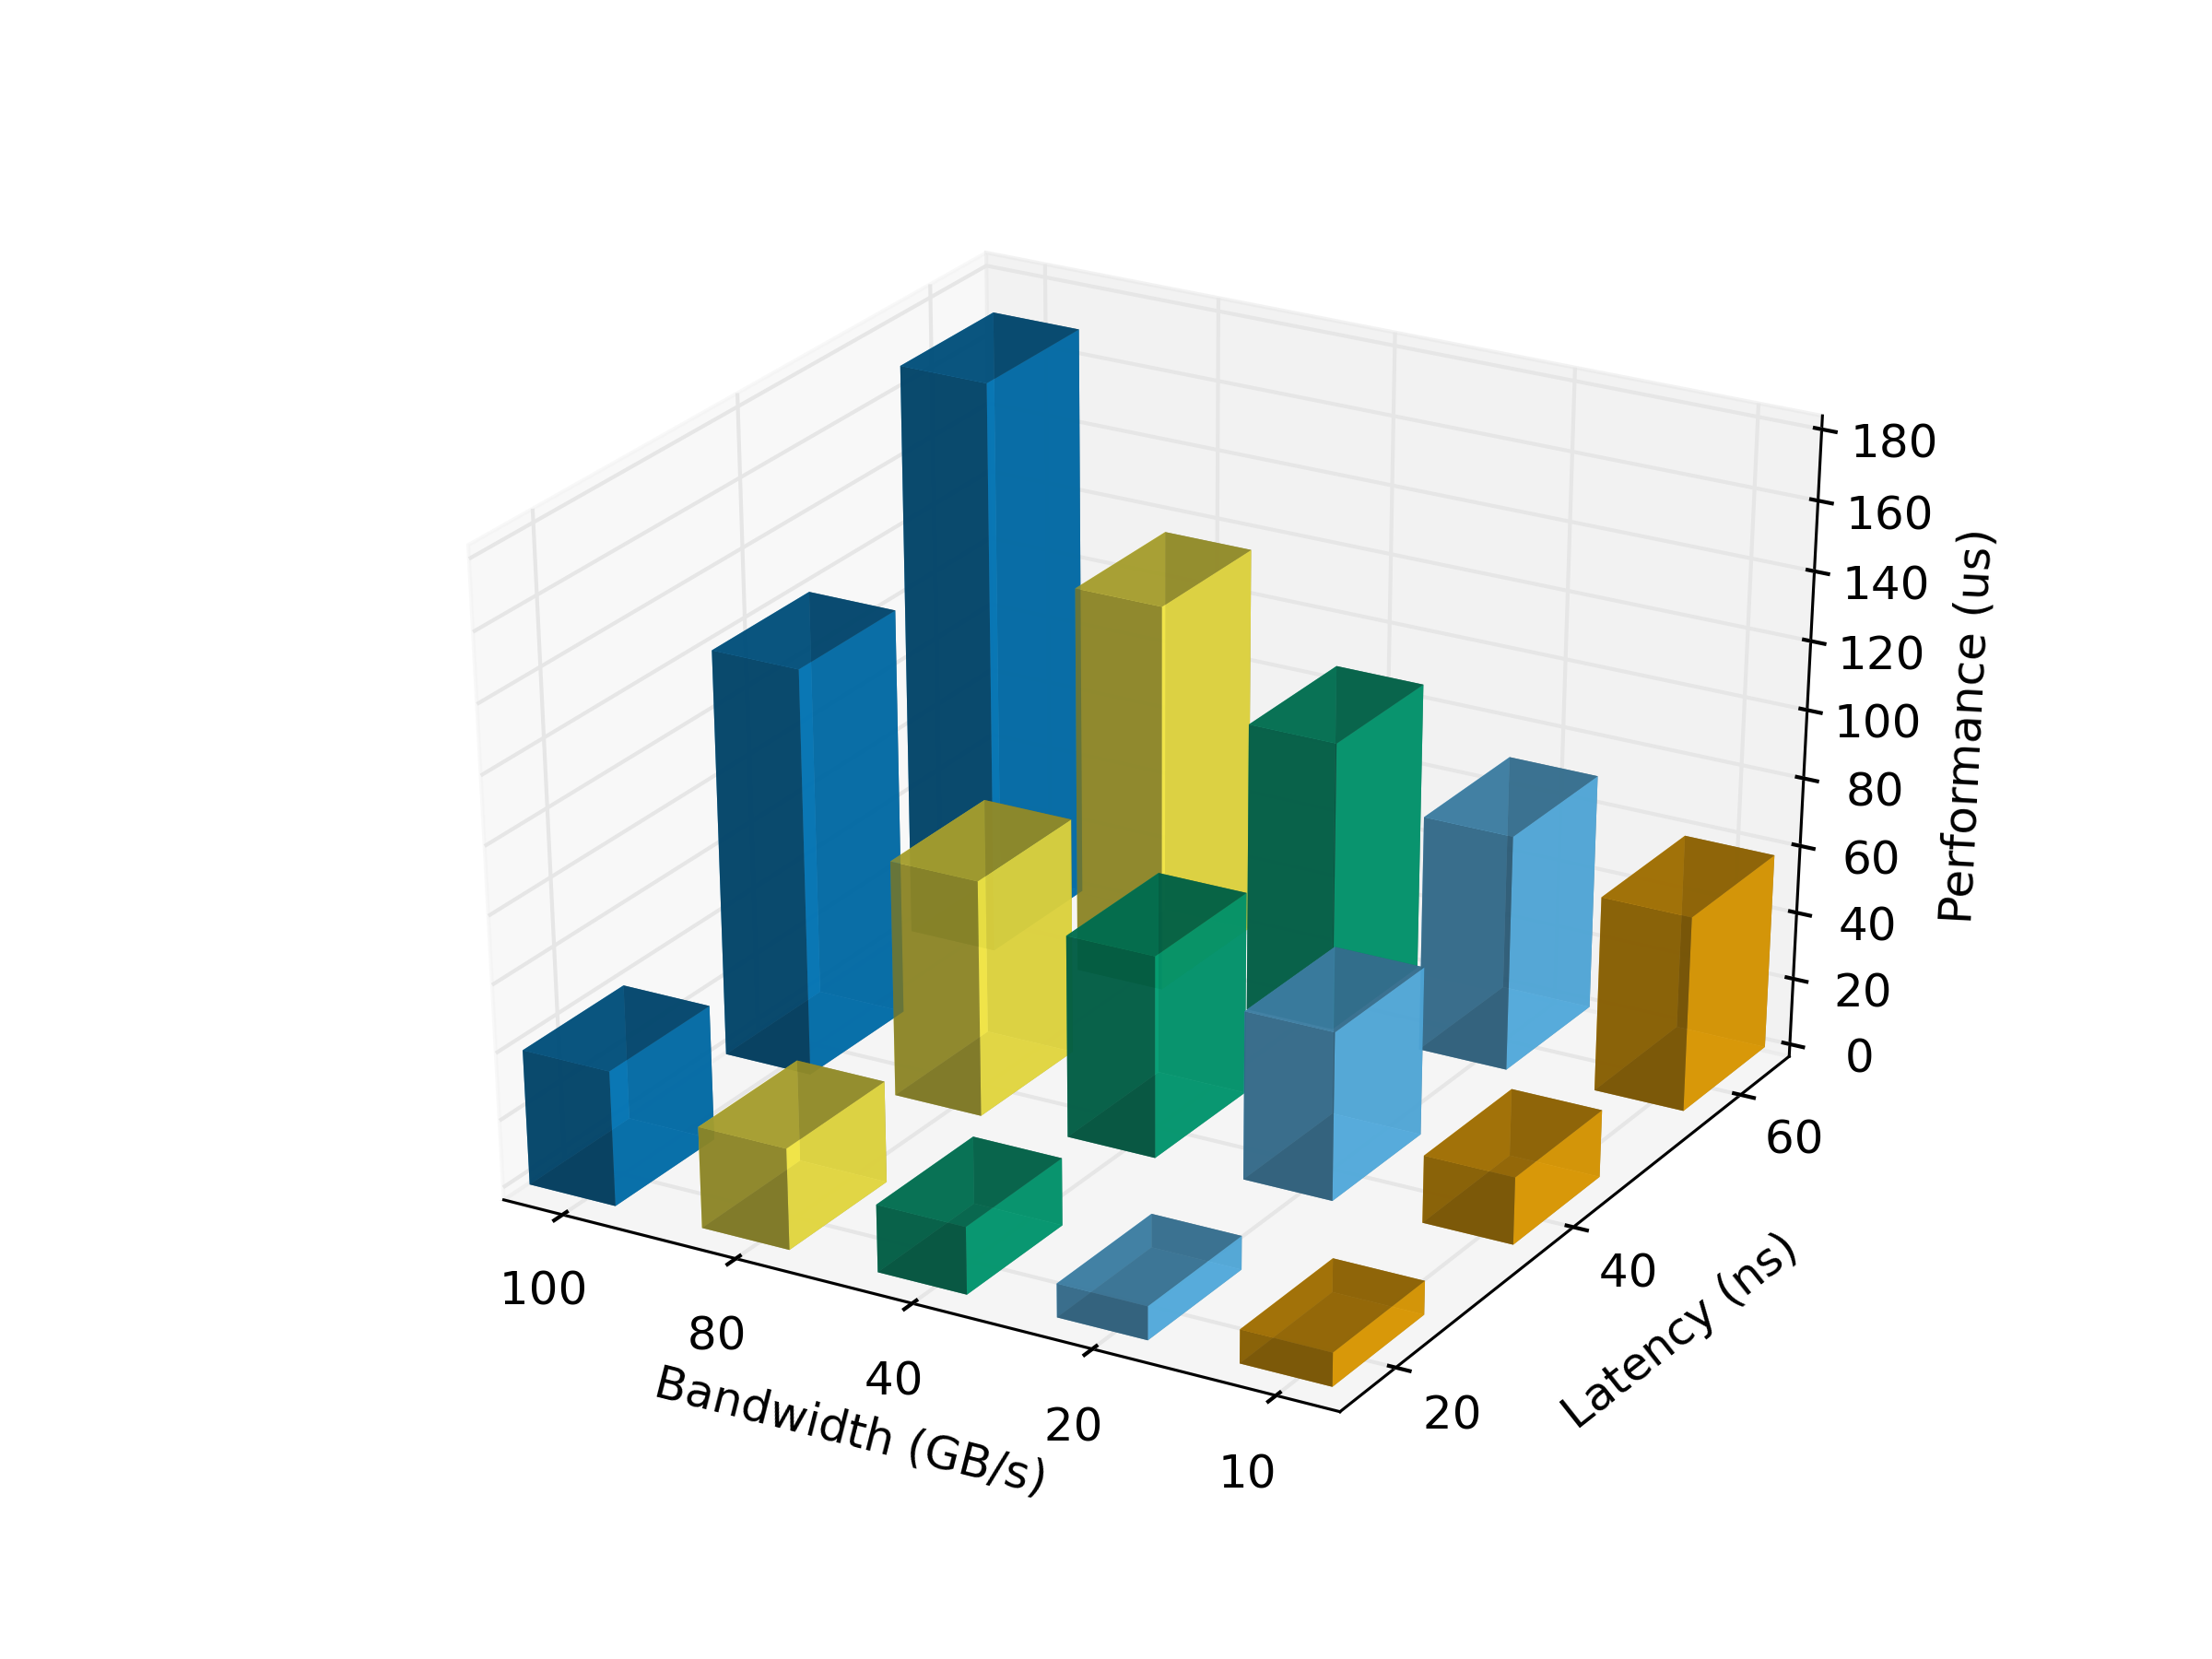

Source data for this figure (header and first rows):
3D Bar, other configs
Bandwidth (GB/s), 10, 20, 40, 80, 100
Latency (ns), 60, 40, 20
Performance (us)
58, 70, 86, 115, 169
20, 50, 60, 70, 120
10, 10, 20, 30, 40
